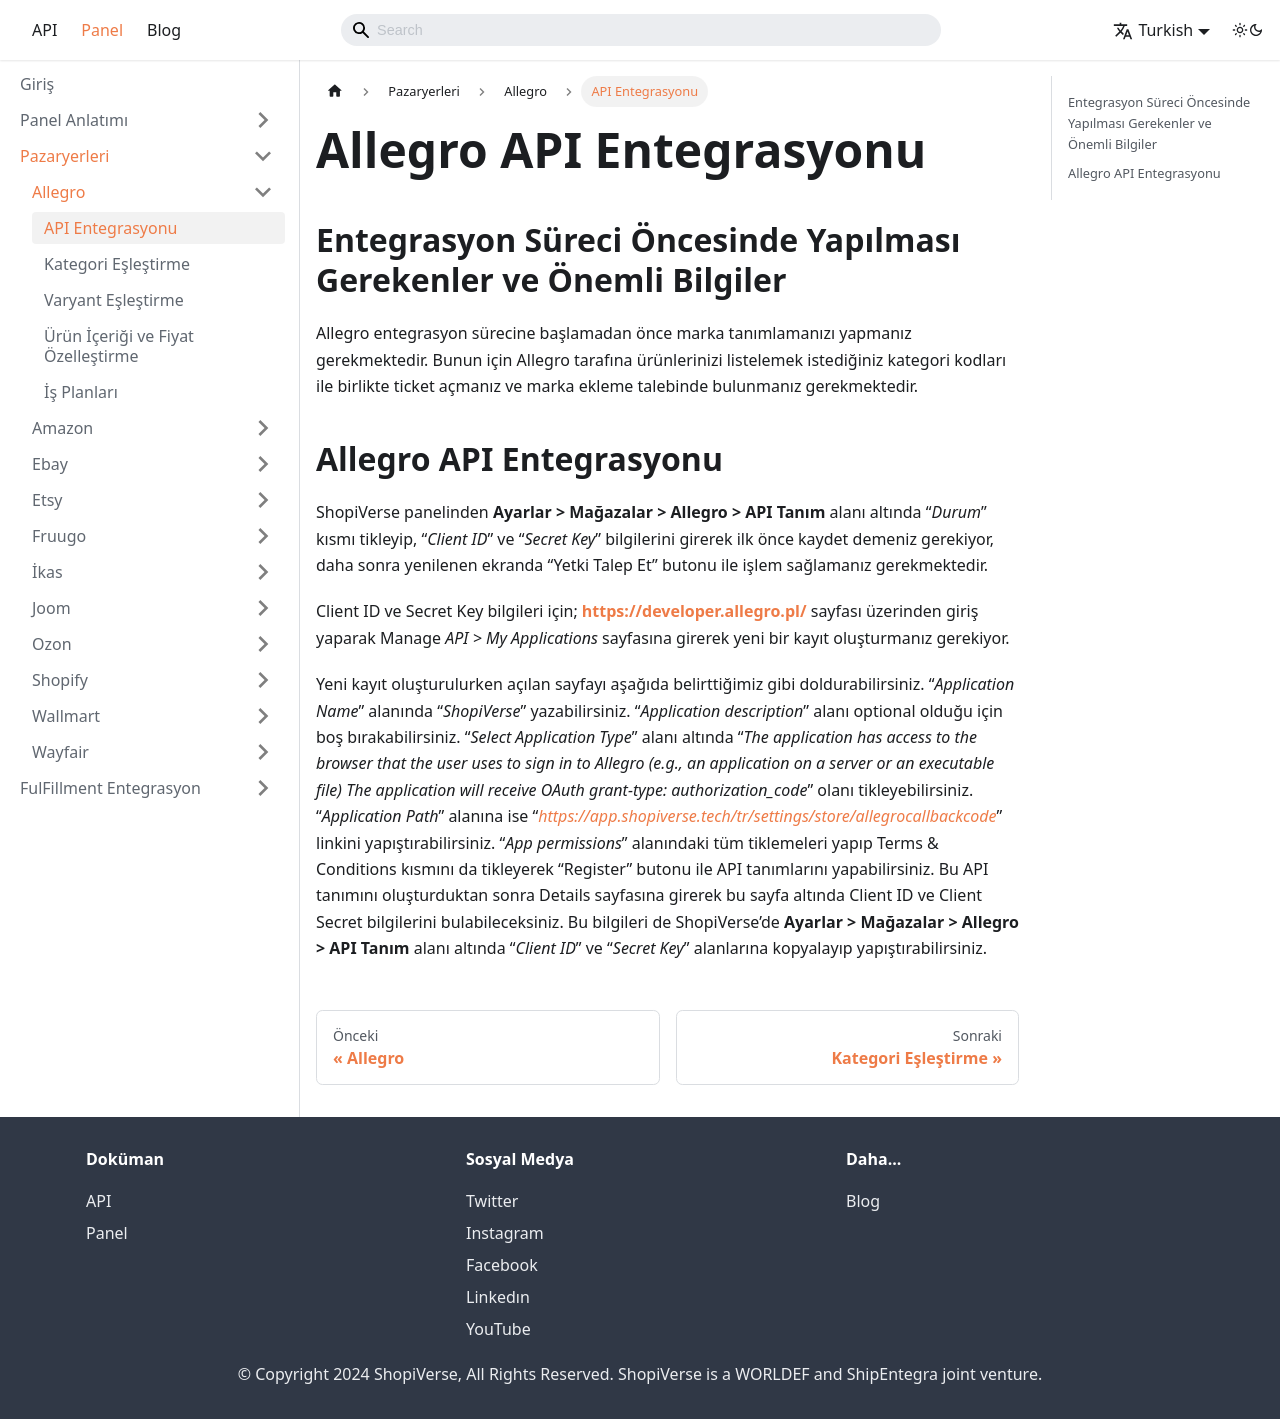

repository: aytek55/shopiverse · page: docs/dashboard/marketplaces/allegro/allegro-api-entegration/index.html · generator: docusaurus

---
sidebar_label: 'API Entegrasyonu'
sidebar_position: 1
---

# Allegro API Entegrasyonu

## Entegrasyon Süreci Öncesinde Yapılması Gerekenler ve Önemli Bilgiler

Allegro entegrasyon sürecine başlamadan önce marka tanımlamanızı yapmanız gerekmektedir. Bunun için Allegro tarafına ürünlerinizi listelemek istediğiniz kategori kodları ile birlikte ticket açmanız ve marka ekleme talebinde bulunmanız gerekmektedir.

## Allegro API Entegrasyonu

ShopiVerse panelinden **Ayarlar > Mağazalar > Allegro >  API Tanım** alanı altında “*Durum*” kısmı tikleyip, “*Client ID*” ve “*Secret Key*” bilgilerini girerek ilk önce kaydet demeniz gerekiyor, daha sonra yenilenen ekranda “Yetki Talep Et” butonu ile işlem sağlamanız gerekmektedir.

Client ID ve Secret Key bilgileri için; **https://developer.allegro.pl/** sayfası üzerinden giriş yaparak Manage *API > My Applications* sayfasına girerek yeni bir kayıt oluşturmanız gerekiyor.

Yeni kayıt oluşturulurken açılan sayfayı aşağıda belirttiğimiz gibi doldurabilirsiniz.
 “*Application Name*” alanında “*ShopiVerse*” yazabilirsiniz. 
 “*Application description*” alanı optional olduğu için boş bırakabilirsiniz. 
 “*Select Application Type*” alanı altında “*The application has access to the browser that the user uses to sign in to Allegro (e.g., an application on a server or an executable file) The application will receive OAuth grant-type: authorization_code*” olanı tikleyebilirsiniz.
 “*Application Path*” alanına ise “*https://app.shopiverse.tech/tr/settings/store/allegrocallbackcode*” linkini yapıştırabilirsiniz.
 “*App permissions*” alanındaki tüm tiklemeleri yapıp Terms & Conditions kısmını da tikleyerek “Register” butonu ile API tanımlarını yapabilirsiniz.
 Bu API tanımını oluşturduktan sonra Details sayfasına girerek bu sayfa altında Client ID ve Client Secret bilgilerini bulabileceksiniz. Bu bilgileri de ShopiVerse’de **Ayarlar > Mağazalar > Allegro >  API Tanım** alanı altında “*Client ID*” ve “*Secret Key*” alanlarına kopyalayıp yapıştırabilirsiniz.
